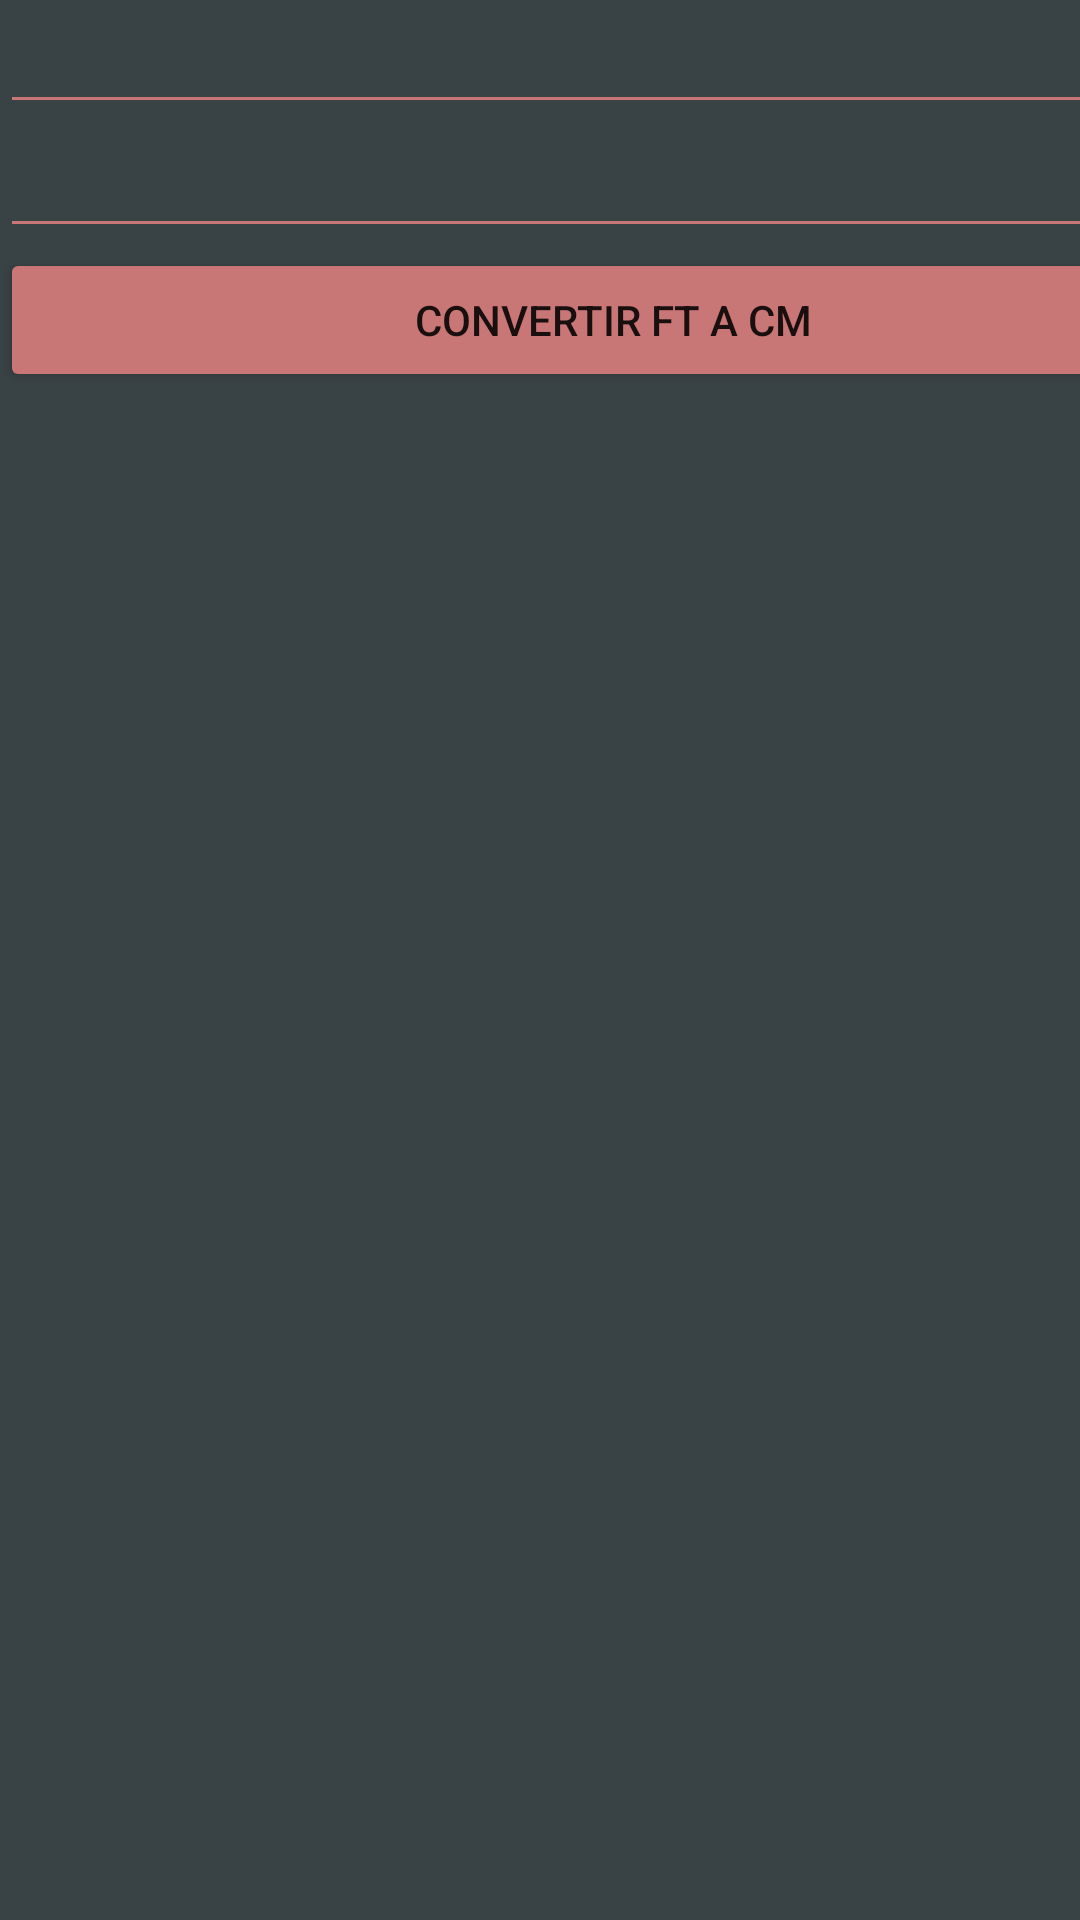

This screen was rendered from an Android layout file. Write that file and the resources it references.
<!-- AndroidManifest.xml: application theme Theme.CalculadoraVelt -->
<!-- res/layout/activity_ftacm.xml -->
<?xml version="1.0" encoding="utf-8"?>
<androidx.constraintlayout.widget.ConstraintLayout xmlns:android="http://schemas.android.com/apk/res/android"
    xmlns:tools="http://schemas.android.com/tools"
    android:layout_width="match_parent"
    android:layout_height="match_parent"
    android:background="  #394245  ">

    <LinearLayout
        android:layout_width="409dp"
        android:layout_height="729dp"
        android:orientation="vertical"
        tools:layout_editor_absoluteX="1dp"
        tools:layout_editor_absoluteY="1dp">

        <EditText
            android:id="@+id/editTextNumberft"
            android:layout_width="match_parent"
            android:layout_height="wrap_content"
            android:ems="10"
            android:textColor="@color/white"
            android:backgroundTint=" #c97676  "
            android:inputType="number" />

        <EditText
            android:id="@+id/editTextNumbercm"
            android:layout_width="match_parent"
            android:layout_height="wrap_content"
            android:ems="10"
            android:textColor="@color/white"
            android:backgroundTint=" #c97676  "
            android:inputType="number" />

        <Button
            android:id="@+id/buttonconversion"
            android:layout_width="match_parent"
            android:layout_height="wrap_content"
            android:backgroundTint=" #c97676  "
            android:text="Convertir ft a cm" />
    </LinearLayout>
</androidx.constraintlayout.widget.ConstraintLayout>
<!-- resources referenced by this layout -->
<resources>
  <style name="Theme.CalculadoraVelt" parent="Theme.MaterialComponents.DayNight.DarkActionBar">
          
          <item name="colorPrimary">@color/purple_500</item>
          <item name="colorPrimaryVariant">@color/purple_700</item>
          <item name="colorOnPrimary">@color/white</item>
          
          <item name="colorSecondary">@color/teal_200</item>
          <item name="colorSecondaryVariant">@color/teal_700</item>
          <item name="colorOnSecondary">@color/black</item>
          
          <item name="android:statusBarColor" tools:targetApi="l">?attr/colorPrimaryVariant</item>
          
      </style>
  <!-- not gathered from this repository: default colours our renderer supplied (Android Studio template values) -->
  <color name="purple_500">#FF6200EE</color>
  <color name="purple_700">#FF3700B3</color>
  <color name="teal_200">#FF03DAC5</color>
  <color name="teal_700">#FF018786</color>
  <color name="black">#FF000000</color>
  <color name="white">#FFFFFFFF</color>
</resources>
